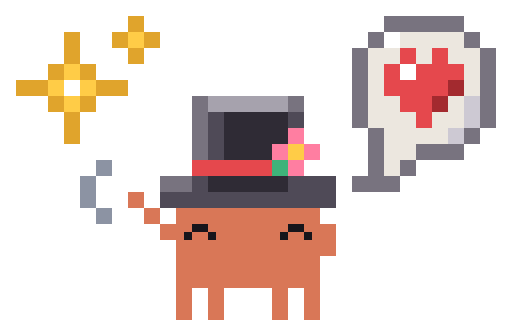
t = 0.00 s
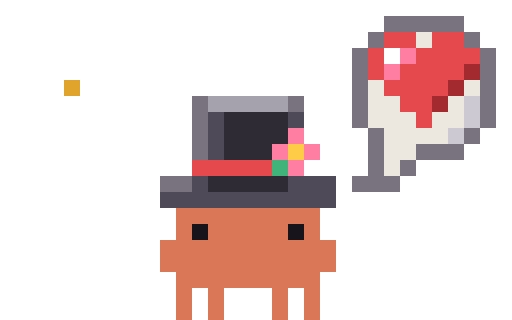
t = 0.59 s
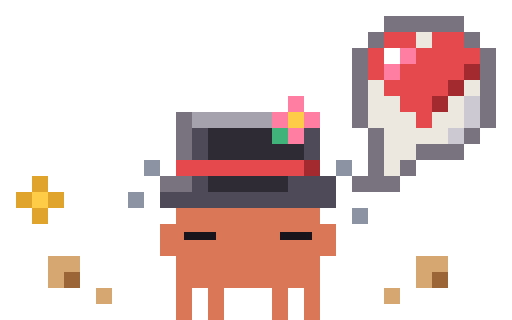
t = 1.19 s
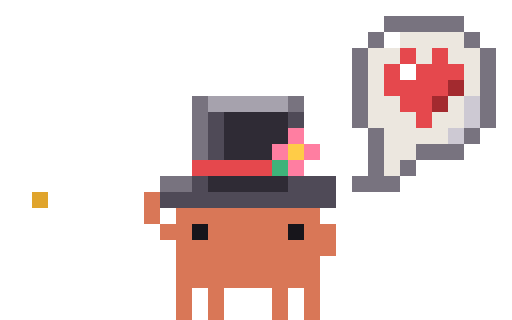
t = 1.80 s
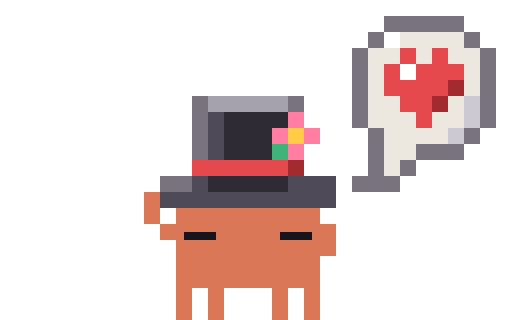
t = 2.40 s
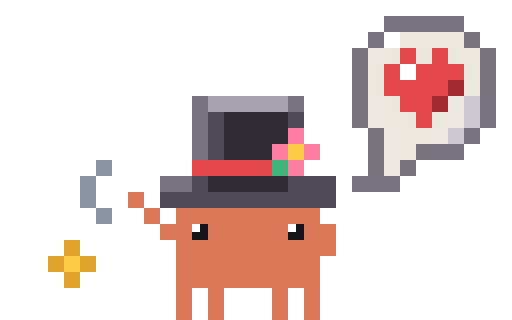
t = 2.99 s

The animated SVG that drew these frames (rendered in a browser with its animation timeline set to each time). Animation: 91 CSS @keyframes rules; one cycle of 3.57 s, repeats indefinitely.

<svg xmlns="http://www.w3.org/2000/svg" width="96" height="60" viewBox="0 0 32 20" shape-rendering="crispEdges"><title>Clawd hello</title><desc>Waves hello in a top hat with happy smiling eyes, hops so high his hat pops off (wide-eyed whoa) and bonks back a beat late, then tips it to you with a wink and waves on, starry-eyed, while his heart bubble beats.</desc><style>@keyframes clawd-hello-1-0{0%{opacity:1}17.087%{opacity:0}100%{opacity:0}}.clawd-hello-1-0{opacity:1;animation:clawd-hello-1-0 3570ms step-end infinite}@keyframes clawd-hello-1-1{0%{opacity:0}17.087%{opacity:1}19.048%{opacity:0}100%{opacity:0}}.clawd-hello-1-1{opacity:0;animation:clawd-hello-1-1 3570ms step-end infinite}@keyframes clawd-hello-1-2{0%{opacity:0}19.048%{opacity:1}25.49%{opacity:0}100%{opacity:0}}.clawd-hello-1-2{opacity:0;animation:clawd-hello-1-2 3570ms step-end infinite}@keyframes clawd-hello-1-3{0%{opacity:0}25.49%{opacity:1}27.171%{opacity:0}100%{opacity:0}}.clawd-hello-1-3{opacity:0;animation:clawd-hello-1-3 3570ms step-end infinite}@keyframes clawd-hello-1-4{0%{opacity:0}27.171%{opacity:1}100%{opacity:1}}.clawd-hello-1-4{opacity:0;animation:clawd-hello-1-4 3570ms step-end infinite}@keyframes clawd-hello-2-0{0%{opacity:1}6.162%{opacity:0}100%{opacity:0}}.clawd-hello-2-0{opacity:1;animation:clawd-hello-2-0 3570ms step-end infinite}@keyframes clawd-hello-2-1{0%{opacity:0}6.162%{opacity:1}8.683%{opacity:0}100%{opacity:0}}.clawd-hello-2-1{opacity:0;animation:clawd-hello-2-1 3570ms step-end infinite}@keyframes clawd-hello-2-2{0%{opacity:0}8.683%{opacity:1}12.885%{opacity:0}100%{opacity:0}}.clawd-hello-2-2{opacity:0;animation:clawd-hello-2-2 3570ms step-end infinite}@keyframes clawd-hello-2-3{0%{opacity:0}12.885%{opacity:1}14.566%{opacity:0}100%{opacity:0}}.clawd-hello-2-3{opacity:0;animation:clawd-hello-2-3 3570ms step-end infinite}@keyframes clawd-hello-2-4{0%{opacity:0}14.566%{opacity:1}17.087%{opacity:0}100%{opacity:0}}.clawd-hello-2-4{opacity:0;animation:clawd-hello-2-4 3570ms step-end infinite}@keyframes clawd-hello-2-5{0%{opacity:0}17.087%{opacity:1}19.048%{opacity:0}100%{opacity:0}}.clawd-hello-2-5{opacity:0;animation:clawd-hello-2-5 3570ms step-end infinite}@keyframes clawd-hello-2-6{0%{opacity:0}19.048%{opacity:1}25.49%{opacity:0}100%{opacity:0}}.clawd-hello-2-6{opacity:0;animation:clawd-hello-2-6 3570ms step-end infinite}@keyframes clawd-hello-2-7{0%{opacity:0}25.49%{opacity:1}27.171%{opacity:0}100%{opacity:0}}.clawd-hello-2-7{opacity:0;animation:clawd-hello-2-7 3570ms step-end infinite}@keyframes clawd-hello-2-8{0%{opacity:0}27.171%{opacity:1}29.972%{opacity:0}100%{opacity:0}}.clawd-hello-2-8{opacity:0;animation:clawd-hello-2-8 3570ms step-end infinite}@keyframes clawd-hello-2-9{0%{opacity:0}29.972%{opacity:1}32.493%{opacity:0}100%{opacity:0}}.clawd-hello-2-9{opacity:0;animation:clawd-hello-2-9 3570ms step-end infinite}@keyframes clawd-hello-2-10{0%{opacity:0}32.493%{opacity:1}35.574%{opacity:0}100%{opacity:0}}.clawd-hello-2-10{opacity:0;animation:clawd-hello-2-10 3570ms step-end infinite}@keyframes clawd-hello-2-11{0%{opacity:0}35.574%{opacity:1}45.658%{opacity:0}100%{opacity:0}}.clawd-hello-2-11{opacity:0;animation:clawd-hello-2-11 3570ms step-end infinite}@keyframes clawd-hello-2-12{0%{opacity:0}45.658%{opacity:1}48.179%{opacity:0}100%{opacity:0}}.clawd-hello-2-12{opacity:0;animation:clawd-hello-2-12 3570ms step-end infinite}@keyframes clawd-hello-2-13{0%{opacity:0}48.179%{opacity:1}53.782%{opacity:0}100%{opacity:0}}.clawd-hello-2-13{opacity:0;animation:clawd-hello-2-13 3570ms step-end infinite}@keyframes clawd-hello-2-14{0%{opacity:0}53.782%{opacity:1}65.266%{opacity:0}100%{opacity:0}}.clawd-hello-2-14{opacity:0;animation:clawd-hello-2-14 3570ms step-end infinite}@keyframes clawd-hello-2-15{0%{opacity:0}65.266%{opacity:1}73.389%{opacity:0}100%{opacity:0}}.clawd-hello-2-15{opacity:0;animation:clawd-hello-2-15 3570ms step-end infinite}@keyframes clawd-hello-2-16{0%{opacity:0}73.389%{opacity:1}80.392%{opacity:0}100%{opacity:0}}.clawd-hello-2-16{opacity:0;animation:clawd-hello-2-16 3570ms step-end infinite}@keyframes clawd-hello-2-17{0%{opacity:0}80.392%{opacity:1}82.913%{opacity:0}100%{opacity:0}}.clawd-hello-2-17{opacity:0;animation:clawd-hello-2-17 3570ms step-end infinite}@keyframes clawd-hello-2-18{0%{opacity:0}82.913%{opacity:1}87.395%{opacity:0}100%{opacity:0}}.clawd-hello-2-18{opacity:0;animation:clawd-hello-2-18 3570ms step-end infinite}@keyframes clawd-hello-2-19{0%{opacity:0}87.395%{opacity:1}89.916%{opacity:0}100%{opacity:0}}.clawd-hello-2-19{opacity:0;animation:clawd-hello-2-19 3570ms step-end infinite}@keyframes clawd-hello-2-20{0%{opacity:0}89.916%{opacity:1}97.479%{opacity:0}100%{opacity:0}}.clawd-hello-2-20{opacity:0;animation:clawd-hello-2-20 3570ms step-end infinite}@keyframes clawd-hello-2-21{0%{opacity:0}97.479%{opacity:1}100%{opacity:1}}.clawd-hello-2-21{opacity:0;animation:clawd-hello-2-21 3570ms step-end infinite}@keyframes clawd-hello-3-0{0%{opacity:1}12.885%{opacity:0}100%{opacity:0}}.clawd-hello-3-0{opacity:1;animation:clawd-hello-3-0 3570ms step-end infinite}@keyframes clawd-hello-3-1{0%{opacity:0}12.885%{opacity:1}14.566%{opacity:0}100%{opacity:0}}.clawd-hello-3-1{opacity:0;animation:clawd-hello-3-1 3570ms step-end infinite}@keyframes clawd-hello-3-2{0%{opacity:0}14.566%{opacity:1}17.087%{opacity:0}100%{opacity:0}}.clawd-hello-3-2{opacity:0;animation:clawd-hello-3-2 3570ms step-end infinite}@keyframes clawd-hello-3-3{0%{opacity:0}17.087%{opacity:1}19.048%{opacity:0}100%{opacity:0}}.clawd-hello-3-3{opacity:0;animation:clawd-hello-3-3 3570ms step-end infinite}@keyframes clawd-hello-3-4{0%{opacity:0}19.048%{opacity:1}21.849%{opacity:0}100%{opacity:0}}.clawd-hello-3-4{opacity:0;animation:clawd-hello-3-4 3570ms step-end infinite}@keyframes clawd-hello-3-5{0%{opacity:0}21.849%{opacity:1}25.49%{opacity:0}100%{opacity:0}}.clawd-hello-3-5{opacity:0;animation:clawd-hello-3-5 3570ms step-end infinite}@keyframes clawd-hello-3-6{0%{opacity:0}25.49%{opacity:1}27.171%{opacity:0}100%{opacity:0}}.clawd-hello-3-6{opacity:0;animation:clawd-hello-3-6 3570ms step-end infinite}@keyframes clawd-hello-3-7{0%{opacity:0}27.171%{opacity:1}32.493%{opacity:0}100%{opacity:0}}.clawd-hello-3-7{opacity:0;animation:clawd-hello-3-7 3570ms step-end infinite}@keyframes clawd-hello-3-8{0%{opacity:0}32.493%{opacity:1}35.574%{opacity:0}100%{opacity:0}}.clawd-hello-3-8{opacity:0;animation:clawd-hello-3-8 3570ms step-end infinite}@keyframes clawd-hello-3-9{0%{opacity:0}35.574%{opacity:1}38.375%{opacity:0}100%{opacity:0}}.clawd-hello-3-9{opacity:0;animation:clawd-hello-3-9 3570ms step-end infinite}@keyframes clawd-hello-3-10{0%{opacity:0}38.375%{opacity:1}45.658%{opacity:0}100%{opacity:0}}.clawd-hello-3-10{opacity:0;animation:clawd-hello-3-10 3570ms step-end infinite}@keyframes clawd-hello-3-11{0%{opacity:0}45.658%{opacity:1}50.98%{opacity:0}100%{opacity:0}}.clawd-hello-3-11{opacity:0;animation:clawd-hello-3-11 3570ms step-end infinite}@keyframes clawd-hello-3-12{0%{opacity:0}50.98%{opacity:1}53.782%{opacity:0}100%{opacity:0}}.clawd-hello-3-12{opacity:0;animation:clawd-hello-3-12 3570ms step-end infinite}@keyframes clawd-hello-3-13{0%{opacity:0}53.782%{opacity:1}62.745%{opacity:0}100%{opacity:0}}.clawd-hello-3-13{opacity:0;animation:clawd-hello-3-13 3570ms step-end infinite}@keyframes clawd-hello-3-14{0%{opacity:0}62.745%{opacity:1}65.266%{opacity:0}100%{opacity:0}}.clawd-hello-3-14{opacity:0;animation:clawd-hello-3-14 3570ms step-end infinite}@keyframes clawd-hello-3-15{0%{opacity:0}65.266%{opacity:1}67.787%{opacity:0}100%{opacity:0}}.clawd-hello-3-15{opacity:0;animation:clawd-hello-3-15 3570ms step-end infinite}@keyframes clawd-hello-3-16{0%{opacity:0}67.787%{opacity:1}70.588%{opacity:0}100%{opacity:0}}.clawd-hello-3-16{opacity:0;animation:clawd-hello-3-16 3570ms step-end infinite}@keyframes clawd-hello-3-17{0%{opacity:0}70.588%{opacity:1}80.392%{opacity:0}100%{opacity:0}}.clawd-hello-3-17{opacity:0;animation:clawd-hello-3-17 3570ms step-end infinite}@keyframes clawd-hello-3-18{0%{opacity:0}80.392%{opacity:1}82.913%{opacity:0}100%{opacity:0}}.clawd-hello-3-18{opacity:0;animation:clawd-hello-3-18 3570ms step-end infinite}@keyframes clawd-hello-3-19{0%{opacity:0}82.913%{opacity:1}85.714%{opacity:0}100%{opacity:0}}.clawd-hello-3-19{opacity:0;animation:clawd-hello-3-19 3570ms step-end infinite}@keyframes clawd-hello-3-20{0%{opacity:0}85.714%{opacity:1}87.395%{opacity:0}100%{opacity:0}}.clawd-hello-3-20{opacity:0;animation:clawd-hello-3-20 3570ms step-end infinite}@keyframes clawd-hello-3-21{0%{opacity:0}87.395%{opacity:1}89.916%{opacity:0}100%{opacity:0}}.clawd-hello-3-21{opacity:0;animation:clawd-hello-3-21 3570ms step-end infinite}@keyframes clawd-hello-3-22{0%{opacity:0}89.916%{opacity:1}100%{opacity:1}}.clawd-hello-3-22{opacity:0;animation:clawd-hello-3-22 3570ms step-end infinite}@keyframes clawd-hello-4-0{0%{opacity:1}17.087%{opacity:0}100%{opacity:0}}.clawd-hello-4-0{opacity:1;animation:clawd-hello-4-0 3570ms step-end infinite}@keyframes clawd-hello-4-1{0%{opacity:0}17.087%{opacity:1}19.048%{opacity:0}100%{opacity:0}}.clawd-hello-4-1{opacity:0;animation:clawd-hello-4-1 3570ms step-end infinite}@keyframes clawd-hello-4-2{0%{opacity:0}19.048%{opacity:1}21.849%{opacity:0}100%{opacity:0}}.clawd-hello-4-2{opacity:0;animation:clawd-hello-4-2 3570ms step-end infinite}@keyframes clawd-hello-4-3{0%{opacity:0}21.849%{opacity:1}27.171%{opacity:0}100%{opacity:0}}.clawd-hello-4-3{opacity:0;animation:clawd-hello-4-3 3570ms step-end infinite}@keyframes clawd-hello-4-4{0%{opacity:0}27.171%{opacity:1}29.972%{opacity:0}100%{opacity:0}}.clawd-hello-4-4{opacity:0;animation:clawd-hello-4-4 3570ms step-end infinite}@keyframes clawd-hello-4-5{0%{opacity:0}29.972%{opacity:1}32.493%{opacity:0}100%{opacity:0}}.clawd-hello-4-5{opacity:0;animation:clawd-hello-4-5 3570ms step-end infinite}@keyframes clawd-hello-4-6{0%{opacity:0}32.493%{opacity:1}35.574%{opacity:0}100%{opacity:0}}.clawd-hello-4-6{opacity:0;animation:clawd-hello-4-6 3570ms step-end infinite}@keyframes clawd-hello-4-7{0%{opacity:0}35.574%{opacity:1}38.375%{opacity:0}100%{opacity:0}}.clawd-hello-4-7{opacity:0;animation:clawd-hello-4-7 3570ms step-end infinite}@keyframes clawd-hello-4-8{0%{opacity:0}38.375%{opacity:1}50.98%{opacity:0}100%{opacity:0}}.clawd-hello-4-8{opacity:0;animation:clawd-hello-4-8 3570ms step-end infinite}@keyframes clawd-hello-4-9{0%{opacity:0}50.98%{opacity:1}65.266%{opacity:0}100%{opacity:0}}.clawd-hello-4-9{opacity:0;animation:clawd-hello-4-9 3570ms step-end infinite}@keyframes clawd-hello-4-10{0%{opacity:0}65.266%{opacity:1}67.787%{opacity:0}100%{opacity:0}}.clawd-hello-4-10{opacity:0;animation:clawd-hello-4-10 3570ms step-end infinite}@keyframes clawd-hello-4-11{0%{opacity:0}67.787%{opacity:1}100%{opacity:1}}.clawd-hello-4-11{opacity:0;animation:clawd-hello-4-11 3570ms step-end infinite}@keyframes clawd-hello-5-0{0%{opacity:1}6.162%{opacity:0}100%{opacity:0}}.clawd-hello-5-0{opacity:1;animation:clawd-hello-5-0 3570ms step-end infinite}@keyframes clawd-hello-5-1{0%{opacity:0}6.162%{opacity:1}8.683%{opacity:0}100%{opacity:0}}.clawd-hello-5-1{opacity:0;animation:clawd-hello-5-1 3570ms step-end infinite}@keyframes clawd-hello-5-2{0%{opacity:0}8.683%{opacity:1}11.204%{opacity:0}100%{opacity:0}}.clawd-hello-5-2{opacity:0;animation:clawd-hello-5-2 3570ms step-end infinite}@keyframes clawd-hello-5-3{0%{opacity:0}11.204%{opacity:1}14.566%{opacity:0}100%{opacity:0}}.clawd-hello-5-3{opacity:0;animation:clawd-hello-5-3 3570ms step-end infinite}@keyframes clawd-hello-5-4{0%{opacity:0}14.566%{opacity:1}17.087%{opacity:0}100%{opacity:0}}.clawd-hello-5-4{opacity:0;animation:clawd-hello-5-4 3570ms step-end infinite}@keyframes clawd-hello-5-5{0%{opacity:0}17.087%{opacity:1}19.048%{opacity:0}100%{opacity:0}}.clawd-hello-5-5{opacity:0;animation:clawd-hello-5-5 3570ms step-end infinite}@keyframes clawd-hello-5-6{0%{opacity:0}19.048%{opacity:1}21.849%{opacity:0}100%{opacity:0}}.clawd-hello-5-6{opacity:0;animation:clawd-hello-5-6 3570ms step-end infinite}@keyframes clawd-hello-5-7{0%{opacity:0}21.849%{opacity:1}25.49%{opacity:0}100%{opacity:0}}.clawd-hello-5-7{opacity:0;animation:clawd-hello-5-7 3570ms step-end infinite}@keyframes clawd-hello-5-8{0%{opacity:0}25.49%{opacity:1}32.493%{opacity:0}100%{opacity:0}}.clawd-hello-5-8{opacity:0;animation:clawd-hello-5-8 3570ms step-end infinite}@keyframes clawd-hello-5-9{0%{opacity:0}32.493%{opacity:1}35.574%{opacity:0}100%{opacity:0}}.clawd-hello-5-9{opacity:0;animation:clawd-hello-5-9 3570ms step-end infinite}@keyframes clawd-hello-5-10{0%{opacity:0}35.574%{opacity:1}38.375%{opacity:0}100%{opacity:0}}.clawd-hello-5-10{opacity:0;animation:clawd-hello-5-10 3570ms step-end infinite}@keyframes clawd-hello-5-11{0%{opacity:0}38.375%{opacity:1}45.658%{opacity:0}100%{opacity:0}}.clawd-hello-5-11{opacity:0;animation:clawd-hello-5-11 3570ms step-end infinite}@keyframes clawd-hello-5-12{0%{opacity:0}45.658%{opacity:1}50.98%{opacity:0}100%{opacity:0}}.clawd-hello-5-12{opacity:0;animation:clawd-hello-5-12 3570ms step-end infinite}@keyframes clawd-hello-5-13{0%{opacity:0}50.98%{opacity:1}53.782%{opacity:0}100%{opacity:0}}.clawd-hello-5-13{opacity:0;animation:clawd-hello-5-13 3570ms step-end infinite}@keyframes clawd-hello-5-14{0%{opacity:0}53.782%{opacity:1}57.423%{opacity:0}100%{opacity:0}}.clawd-hello-5-14{opacity:0;animation:clawd-hello-5-14 3570ms step-end infinite}@keyframes clawd-hello-5-15{0%{opacity:0}57.423%{opacity:1}59.944%{opacity:0}100%{opacity:0}}.clawd-hello-5-15{opacity:0;animation:clawd-hello-5-15 3570ms step-end infinite}@keyframes clawd-hello-5-16{0%{opacity:0}59.944%{opacity:1}62.745%{opacity:0}100%{opacity:0}}.clawd-hello-5-16{opacity:0;animation:clawd-hello-5-16 3570ms step-end infinite}@keyframes clawd-hello-5-17{0%{opacity:0}62.745%{opacity:1}65.266%{opacity:0}100%{opacity:0}}.clawd-hello-5-17{opacity:0;animation:clawd-hello-5-17 3570ms step-end infinite}@keyframes clawd-hello-5-18{0%{opacity:0}65.266%{opacity:1}67.787%{opacity:0}100%{opacity:0}}.clawd-hello-5-18{opacity:0;animation:clawd-hello-5-18 3570ms step-end infinite}@keyframes clawd-hello-5-19{0%{opacity:0}67.787%{opacity:1}70.588%{opacity:0}100%{opacity:0}}.clawd-hello-5-19{opacity:0;animation:clawd-hello-5-19 3570ms step-end infinite}@keyframes clawd-hello-5-20{0%{opacity:0}70.588%{opacity:1}73.389%{opacity:0}100%{opacity:0}}.clawd-hello-5-20{opacity:0;animation:clawd-hello-5-20 3570ms step-end infinite}@keyframes clawd-hello-5-21{0%{opacity:0}73.389%{opacity:1}76.471%{opacity:0}100%{opacity:0}}.clawd-hello-5-21{opacity:0;animation:clawd-hello-5-21 3570ms step-end infinite}@keyframes clawd-hello-5-22{0%{opacity:0}76.471%{opacity:1}82.913%{opacity:0}100%{opacity:0}}.clawd-hello-5-22{opacity:0;animation:clawd-hello-5-22 3570ms step-end infinite}@keyframes clawd-hello-5-23{0%{opacity:0}82.913%{opacity:1}87.395%{opacity:0}100%{opacity:0}}.clawd-hello-5-23{opacity:0;animation:clawd-hello-5-23 3570ms step-end infinite}@keyframes clawd-hello-5-24{0%{opacity:0}87.395%{opacity:1}89.916%{opacity:0}100%{opacity:0}}.clawd-hello-5-24{opacity:0;animation:clawd-hello-5-24 3570ms step-end infinite}@keyframes clawd-hello-5-25{0%{opacity:0}89.916%{opacity:1}92.437%{opacity:0}100%{opacity:0}}.clawd-hello-5-25{opacity:0;animation:clawd-hello-5-25 3570ms step-end infinite}@keyframes clawd-hello-5-26{0%{opacity:0}92.437%{opacity:1}94.958%{opacity:0}100%{opacity:0}}.clawd-hello-5-26{opacity:0;animation:clawd-hello-5-26 3570ms step-end infinite}@keyframes clawd-hello-5-27{0%{opacity:0}94.958%{opacity:1}97.479%{opacity:0}100%{opacity:0}}.clawd-hello-5-27{opacity:0;animation:clawd-hello-5-27 3570ms step-end infinite}@keyframes clawd-hello-5-28{0%{opacity:0}97.479%{opacity:1}100%{opacity:1}}.clawd-hello-5-28{opacity:0;animation:clawd-hello-5-28 3570ms step-end infinite}@media (prefers-reduced-motion:reduce){[class^="clawd-hello-"]{animation:none!important}}</style><g class="clawd-hello-0-0"><path fill="#78737F" d="M24 1h5v1h-5zM23 2h1v1h-1zM29 2h1v1h-1zM22 3h1v1h-1zM30 3h1v1h-1zM22 4h1v1h-1zM30 4h1v1h-1zM22 5h1v1h-1zM30 5h1v1h-1zM22 6h1v1h-1zM30 6h1v1h-1zM22 7h1v1h-1zM30 7h1v1h-1zM23 8h1v1h-1zM29 8h1v1h-1zM23 9h1v1h-1zM26 9h3v1h-3zM23 10h1v1h-1zM25 10h1v1h-1zM22 11h3v1h-3z"/><path fill="#FFFFFF" d="M24 2h1v1h-1zM25 4h1v1h-1z"/><path fill="#ECE7DF" d="M25 2h4v1h-4zM23 3h2v1h-2zM26 3h1v1h-1zM28 3h2v1h-2zM23 4h1v1h-1zM29 4h1v1h-1zM23 5h1v1h-1zM29 5h1v1h-1zM23 6h2v1h-2zM28 6h1v1h-1zM23 7h3v1h-3zM27 7h2v1h-2zM24 8h4v1h-4zM24 9h2v1h-2zM24 10h1v1h-1z"/><path fill="#E5484D" d="M25 3h1v1h-1zM27 3h1v1h-1zM24 4h1v1h-1zM26 4h3v1h-3zM24 5h4v1h-4zM25 6h2v1h-2zM26 7h1v1h-1z"/><path fill="#A32A2F" d="M28 5h1v1h-1zM27 6h1v1h-1z"/><path fill="#CDC9D3" d="M29 6h1v1h-1zM29 7h1v1h-1zM28 8h1v1h-1z"/></g><g class="clawd-hello-1-0"><path fill="#D97757" d="M11 12h9v1h-9zM11 13h9v1h-9zM11 14h9v1h-9zM11 15h9v1h-9zM11 16h9v1h-9zM11 17h9v1h-9zM11 18h1v1h-1zM13 18h1v1h-1zM17 18h1v1h-1zM19 18h1v1h-1zM11 19h1v1h-1zM13 19h1v1h-1zM17 19h1v1h-1zM19 19h1v1h-1z"/></g><g class="clawd-hello-1-1"><path fill="#D97757" d="M11 10h9v1h-9zM11 11h9v1h-9zM11 12h9v1h-9zM11 13h9v1h-9zM11 14h9v1h-9zM11 15h9v1h-9zM11 16h1v1h-1zM13 16h1v1h-1zM17 16h1v1h-1zM19 16h1v1h-1zM11 17h1v1h-1zM13 17h1v1h-1zM17 17h1v1h-1zM19 17h1v1h-1z"/></g><g class="clawd-hello-1-2"><path fill="#D97757" d="M11 9h9v1h-9zM11 10h9v1h-9zM11 11h9v1h-9zM11 12h9v1h-9zM11 13h9v1h-9zM11 14h9v1h-9zM11 15h1v1h-1zM13 15h1v1h-1zM17 15h1v1h-1zM19 15h1v1h-1z"/></g><g class="clawd-hello-1-3"><path fill="#D97757" d="M11 10h9v1h-9zM11 11h9v1h-9zM11 12h9v1h-9zM11 13h9v1h-9zM11 14h9v1h-9zM11 15h9v1h-9zM11 16h1v1h-1zM13 16h1v1h-1zM17 16h1v1h-1zM19 16h1v1h-1zM11 17h1v1h-1zM13 17h1v1h-1zM17 17h1v1h-1zM19 17h1v1h-1z"/></g><g class="clawd-hello-1-4"><path fill="#D97757" d="M11 12h9v1h-9zM11 13h9v1h-9zM11 14h9v1h-9zM11 15h9v1h-9zM11 16h9v1h-9zM11 17h9v1h-9zM11 18h1v1h-1zM13 18h1v1h-1zM17 18h1v1h-1zM19 18h1v1h-1zM11 19h1v1h-1zM13 19h1v1h-1zM17 19h1v1h-1zM19 19h1v1h-1z"/></g><g class="clawd-hello-2-0"><path fill="#8C93A3" d="M6 10h1v1h-1zM5 11h1v1h-1zM5 12h1v1h-1zM6 13h1v1h-1z"/><path fill="#D97757" d="M8 12h1v1h-1zM9 13h1v1h-1zM10 14h1v1h-1zM20 14h1v1h-1zM20 15h1v1h-1z"/></g><g class="clawd-hello-2-1"><path fill="#8C93A3" d="M7 10h1v1h-1zM6 11h1v1h-1zM6 12h1v1h-1zM7 13h1v1h-1z"/><path fill="#D97757" d="M9 12h1v1h-1zM9 13h1v1h-1zM10 14h1v1h-1zM20 14h1v1h-1zM20 15h1v1h-1z"/></g><g class="clawd-hello-2-2"><path fill="#8C93A3" d="M6 10h1v1h-1zM5 11h1v1h-1zM5 12h1v1h-1zM6 13h1v1h-1z"/><path fill="#D97757" d="M8 12h1v1h-1zM9 13h1v1h-1zM10 14h1v1h-1zM20 14h1v1h-1zM20 15h1v1h-1z"/></g><g class="clawd-hello-2-3"><path fill="#D97757" d="M10 14h1v1h-1zM10 15h1v1h-1zM20 15h1v1h-1zM20 16h1v1h-1z"/></g><g class="clawd-hello-2-4"><path fill="#D97757" d="M10 15h1v1h-1zM20 15h1v1h-1zM10 16h1v1h-1zM20 16h1v1h-1z"/></g><g class="clawd-hello-2-5"><path fill="#D97757" d="M9 12h2v1h-2zM20 12h2v1h-2z"/></g><g class="clawd-hello-2-6"><path fill="#D97757" d="M8 9h1v1h-1zM9 10h1v1h-1zM20 10h1v1h-1zM10 11h1v1h-1zM20 11h1v1h-1z"/></g><g class="clawd-hello-2-7"><path fill="#D97757" d="M9 10h1v1h-1zM9 11h1v1h-1zM20 11h1v1h-1zM10 12h1v1h-1zM20 12h1v1h-1z"/></g><g class="clawd-hello-2-8"><path fill="#D97757" d="M9 14h2v1h-2zM20 14h2v1h-2z"/><path fill="#D6A770" d="M9 18h1v1h-1zM21 18h1v1h-1zM8 19h1v1h-1zM20 19h1v1h-1z"/><path fill="#9C6537" d="M9 19h2v1h-2zM21 19h2v1h-2z"/></g><g class="clawd-hello-2-9"><path fill="#D97757" d="M10 14h1v1h-1zM20 14h1v1h-1zM10 15h1v1h-1zM20 15h1v1h-1z"/><path fill="#D6A770" d="M6 17h2v1h-2zM23 17h2v1h-2zM5 18h1v1h-1zM7 18h2v1h-2zM22 18h1v1h-1zM24 18h2v1h-2zM5 19h1v1h-1zM22 19h1v1h-1z"/><path fill="#ECE7DF" d="M6 18h1v1h-1zM23 18h1v1h-1z"/><path fill="#9C6537" d="M6 19h3v1h-3zM23 19h3v1h-3z"/></g><g class="clawd-hello-2-10"><path fill="#D97757" d="M10 14h1v1h-1zM20 14h1v1h-1zM10 15h1v1h-1zM20 15h1v1h-1z"/><path fill="#D6A770" d="M3 16h2v1h-2zM26 16h2v1h-2zM3 17h1v1h-1zM26 17h1v1h-1zM6 18h1v1h-1zM24 18h1v1h-1z"/><path fill="#9C6537" d="M4 17h1v1h-1zM27 17h1v1h-1z"/></g><g class="clawd-hello-2-11"><path fill="#D97757" d="M10 14h1v1h-1zM20 14h1v1h-1zM10 15h1v1h-1zM20 15h1v1h-1z"/></g><g class="clawd-hello-2-12"><path fill="#D97757" d="M10 13h1v1h-1zM10 14h1v1h-1zM20 14h1v1h-1zM20 15h1v1h-1z"/></g><g class="clawd-hello-2-13"><path fill="#D97757" d="M9 12h1v1h-1zM9 13h1v1h-1zM10 14h1v1h-1zM20 14h1v1h-1zM20 15h1v1h-1z"/></g><g class="clawd-hello-2-14"><path fill="#D97757" d="M9 12h1v1h-1zM9 13h1v1h-1zM10 14h1v1h-1zM20 15h1v1h-1z"/><path fill="#B65B3E" d="M19 15h1v1h-1z"/></g><g class="clawd-hello-2-15"><path fill="#D97757" d="M9 12h1v1h-1zM9 13h1v1h-1zM10 14h1v1h-1zM20 14h1v1h-1zM20 15h1v1h-1z"/></g><g class="clawd-hello-2-16"><path fill="#8C93A3" d="M6 10h1v1h-1zM5 11h1v1h-1zM5 12h1v1h-1zM6 13h1v1h-1z"/><path fill="#D97757" d="M8 12h1v1h-1zM9 13h1v1h-1zM10 14h1v1h-1zM20 14h1v1h-1zM20 15h1v1h-1z"/></g><g class="clawd-hello-2-17"><path fill="#8C93A3" d="M7 10h1v1h-1zM6 11h1v1h-1zM6 12h1v1h-1zM7 13h1v1h-1z"/><path fill="#D97757" d="M9 12h1v1h-1zM9 13h1v1h-1zM10 14h1v1h-1zM20 14h1v1h-1zM20 15h1v1h-1z"/></g><g class="clawd-hello-2-18"><path fill="#8C93A3" d="M6 10h1v1h-1zM5 11h1v1h-1zM5 12h1v1h-1zM6 13h1v1h-1z"/><path fill="#D97757" d="M8 12h1v1h-1zM9 13h1v1h-1zM10 14h1v1h-1zM20 14h1v1h-1zM20 15h1v1h-1z"/></g><g class="clawd-hello-2-19"><path fill="#8C93A3" d="M7 10h1v1h-1zM6 11h1v1h-1zM6 12h1v1h-1zM7 13h1v1h-1z"/><path fill="#D97757" d="M9 12h1v1h-1zM9 13h1v1h-1zM10 14h1v1h-1zM20 14h1v1h-1zM20 15h1v1h-1z"/></g><g class="clawd-hello-2-20"><path fill="#8C93A3" d="M6 10h1v1h-1zM5 11h1v1h-1zM5 12h1v1h-1zM6 13h1v1h-1z"/><path fill="#D97757" d="M8 12h1v1h-1zM9 13h1v1h-1zM10 14h1v1h-1zM20 14h1v1h-1zM20 15h1v1h-1z"/></g><g class="clawd-hello-2-21"><path fill="#8C93A3" d="M7 10h1v1h-1zM6 11h1v1h-1zM6 12h1v1h-1zM7 13h1v1h-1z"/><path fill="#D97757" d="M9 12h1v1h-1zM9 13h1v1h-1zM10 14h1v1h-1zM20 14h1v1h-1zM20 15h1v1h-1z"/></g><g class="clawd-hello-3-0" transform="scale(0.5)"><path fill="#17151B" d="M24 28h2v1h-2zM36 28h2v1h-2zM23 29h1v1h-1zM26 29h1v1h-1zM35 29h1v1h-1zM38 29h1v1h-1z"/></g><g class="clawd-hello-3-1" transform="scale(0.5)"><path fill="#17151B" d="M24 29h2v1h-2zM36 29h2v1h-2z"/></g><g class="clawd-hello-3-2" transform="scale(0.5)"><path fill="#17151B" d="M24 28h2v1h-2zM36 28h2v1h-2zM24 29h2v1h-2zM36 29h2v1h-2z"/></g><g class="clawd-hello-3-3" transform="scale(0.5)"><path fill="#17151B" d="M24 24h2v1h-2zM36 24h2v1h-2zM24 25h2v1h-2zM36 25h2v1h-2z"/></g><g class="clawd-hello-3-4" transform="scale(0.5)"><path fill="#17151B" d="M24 22h2v1h-2zM36 22h2v1h-2zM24 23h2v1h-2zM36 23h2v1h-2z"/></g><g class="clawd-hello-3-5" transform="scale(0.5)"><path fill="#17151B" d="M24 21h2v1h-2zM36 21h2v1h-2zM24 22h2v1h-2zM36 22h2v1h-2zM24 23h2v1h-2zM36 23h2v1h-2z"/></g><g class="clawd-hello-3-6" transform="scale(0.5)"><path fill="#17151B" d="M24 23h2v1h-2zM36 23h2v1h-2zM24 24h2v1h-2zM36 24h2v1h-2zM24 25h2v1h-2zM36 25h2v1h-2z"/></g><g class="clawd-hello-3-7" transform="scale(0.5)"><path fill="#17151B" d="M24 27h2v1h-2zM36 27h2v1h-2zM24 28h2v1h-2zM36 28h2v1h-2z"/></g><g class="clawd-hello-3-8" transform="scale(0.5)"><path fill="#17151B" d="M23 29h4v1h-4zM35 29h4v1h-4z"/></g><g class="clawd-hello-3-9" transform="scale(0.5)"><path fill="#17151B" d="M24 28h2v1h-2zM36 28h2v1h-2z"/></g><g class="clawd-hello-3-10" transform="scale(0.5)"><path fill="#17151B" d="M24 27h2v1h-2zM36 27h2v1h-2zM24 28h2v1h-2zM36 28h2v1h-2z"/></g><g class="clawd-hello-3-11" transform="scale(0.5)"><path fill="#17151B" d="M24 28h2v1h-2zM36 28h2v1h-2zM24 29h2v1h-2zM36 29h2v1h-2z"/></g><g class="clawd-hello-3-12" transform="scale(0.5)"><path fill="#17151B" d="M36 28h2v1h-2zM24 29h2v1h-2zM36 29h2v1h-2z"/></g><g class="clawd-hello-3-13" transform="scale(0.5)"><path fill="#17151B" d="M24 28h2v1h-2zM36 28h2v1h-2zM23 29h1v1h-1zM26 29h1v1h-1zM36 29h2v1h-2z"/></g><g class="clawd-hello-3-14" transform="scale(0.5)"><path fill="#17151B" d="M24 28h2v1h-2zM23 29h1v1h-1zM26 29h1v1h-1zM36 29h2v1h-2z"/></g><g class="clawd-hello-3-15" transform="scale(0.5)"><path fill="#17151B" d="M23 29h4v1h-4zM35 29h4v1h-4z"/></g><g class="clawd-hello-3-16" transform="scale(0.5)"><path fill="#17151B" d="M24 29h2v1h-2zM36 29h2v1h-2z"/></g><g class="clawd-hello-3-17" transform="scale(0.5)"><path fill="#FFFFFF" d="M24 28h1v1h-1zM36 28h1v1h-1z"/><path fill="#17151B" d="M25 28h1v1h-1zM37 28h1v1h-1zM24 29h2v1h-2zM36 29h2v1h-2z"/></g><g class="clawd-hello-3-18" transform="scale(0.5)"><path fill="#FFFFFF" d="M24 28h1v1h-1zM36 28h1v1h-1zM25 29h1v1h-1zM37 29h1v1h-1z"/><path fill="#17151B" d="M25 28h1v1h-1zM37 28h1v1h-1zM24 29h1v1h-1zM36 29h1v1h-1z"/></g><g class="clawd-hello-3-19" transform="scale(0.5)"><path fill="#FFFFFF" d="M24 28h1v1h-1zM36 28h1v1h-1z"/><path fill="#17151B" d="M25 28h1v1h-1zM37 28h1v1h-1zM24 29h2v1h-2zM36 29h2v1h-2z"/></g><g class="clawd-hello-3-20" transform="scale(0.5)"><path fill="#17151B" d="M24 29h2v1h-2zM36 29h2v1h-2z"/></g><g class="clawd-hello-3-21" transform="scale(0.5)"><path fill="#17151B" d="M23 29h4v1h-4zM35 29h4v1h-4z"/></g><g class="clawd-hello-3-22" transform="scale(0.5)"><path fill="#17151B" d="M24 28h2v1h-2zM36 28h2v1h-2zM23 29h1v1h-1zM26 29h1v1h-1zM35 29h1v1h-1zM38 29h1v1h-1z"/></g><g class="clawd-hello-4-0"><path fill="#78737F" d="M12 6h1v1h-1zM18 6h1v1h-1zM12 7h1v1h-1zM12 8h1v1h-1zM12 9h1v1h-1zM10 11h2v1h-2z"/><path fill="#A6A2AD" d="M13 6h5v1h-5z"/><path fill="#4F4A57" d="M13 7h1v1h-1zM18 7h1v1h-1zM13 8h1v1h-1zM13 9h1v1h-1zM12 11h1v1h-1zM18 11h3v1h-3zM10 12h11v1h-11z"/><path fill="#2F2B35" d="M14 7h4v1h-4zM14 8h4v1h-4zM14 9h3v1h-3zM13 11h5v1h-5z"/><path fill="#FF7EA1" d="M18 8h1v1h-1zM17 9h1v1h-1zM19 9h1v1h-1zM18 10h1v1h-1z"/><path fill="#FFCC47" d="M18 9h1v1h-1z"/><path fill="#E5484D" d="M12 10h5v1h-5z"/><path fill="#3FB37A" d="M17 10h1v1h-1z"/></g><g class="clawd-hello-4-1"><path fill="#78737F" d="M12 4h1v1h-1zM18 4h1v1h-1zM12 5h1v1h-1zM12 6h1v1h-1zM12 7h1v1h-1zM10 9h2v1h-2z"/><path fill="#A6A2AD" d="M13 4h5v1h-5z"/><path fill="#4F4A57" d="M13 5h1v1h-1zM18 5h1v1h-1zM13 6h1v1h-1zM18 6h1v1h-1zM13 7h1v1h-1zM12 9h1v1h-1zM19 9h2v1h-2zM10 10h11v1h-11z"/><path fill="#2F2B35" d="M14 5h4v1h-4zM14 6h4v1h-4zM14 7h4v1h-4zM13 9h4v1h-4z"/><path fill="#FF7EA1" d="M18 7h1v1h-1zM17 8h1v1h-1zM19 8h1v1h-1zM18 9h1v1h-1z"/><path fill="#E5484D" d="M12 8h5v1h-5z"/><path fill="#FFCC47" d="M18 8h1v1h-1z"/><path fill="#3FB37A" d="M17 9h1v1h-1z"/></g><g class="clawd-hello-4-2"><path fill="#78737F" d="M12 2h1v1h-1zM18 2h1v1h-1zM12 3h1v1h-1zM12 4h1v1h-1zM12 5h1v1h-1zM10 7h2v1h-2z"/><path fill="#A6A2AD" d="M13 2h5v1h-5z"/><path fill="#4F4A57" d="M13 3h1v1h-1zM18 3h1v1h-1zM13 4h1v1h-1zM18 4h1v1h-1zM13 5h1v1h-1zM12 7h1v1h-1zM19 7h2v1h-2zM10 8h11v1h-11z"/><path fill="#2F2B35" d="M14 3h4v1h-4zM14 4h4v1h-4zM14 5h4v1h-4zM13 7h4v1h-4z"/><path fill="#FF7EA1" d="M18 5h1v1h-1zM17 6h1v1h-1zM19 6h1v1h-1zM18 7h1v1h-1z"/><path fill="#E5484D" d="M12 6h5v1h-5z"/><path fill="#FFCC47" d="M18 6h1v1h-1z"/><path fill="#3FB37A" d="M17 7h1v1h-1z"/></g><g class="clawd-hello-4-3"><path fill="#78737F" d="M11 1h1v1h-1zM17 1h1v1h-1zM11 2h1v1h-1zM11 3h1v1h-1zM11 4h1v1h-1zM9 6h2v1h-2z"/><path fill="#A6A2AD" d="M12 1h5v1h-5z"/><path fill="#4F4A57" d="M12 2h1v1h-1zM17 2h1v1h-1zM12 3h1v1h-1zM12 4h1v1h-1zM11 6h1v1h-1zM17 6h3v1h-3zM9 7h11v1h-11z"/><path fill="#2F2B35" d="M13 2h4v1h-4zM13 3h4v1h-4zM13 4h3v1h-3zM12 6h5v1h-5z"/><path fill="#FF7EA1" d="M17 3h1v1h-1zM16 4h1v1h-1zM18 4h1v1h-1zM17 5h1v1h-1z"/><path fill="#FFCC47" d="M17 4h1v1h-1z"/><path fill="#E5484D" d="M11 5h5v1h-5z"/><path fill="#3FB37A" d="M16 5h1v1h-1z"/></g><g class="clawd-hello-4-4"><path fill="#78737F" d="M11 2h1v1h-1zM17 2h1v1h-1zM11 3h1v1h-1zM11 4h1v1h-1zM11 5h1v1h-1zM9 7h2v1h-2z"/><path fill="#A6A2AD" d="M12 2h5v1h-5z"/><path fill="#4F4A57" d="M12 3h1v1h-1zM17 3h1v1h-1zM12 4h1v1h-1zM12 5h1v1h-1zM11 7h1v1h-1zM17 7h3v1h-3zM9 8h11v1h-11z"/><path fill="#2F2B35" d="M13 3h4v1h-4zM13 4h4v1h-4zM13 5h3v1h-3zM12 7h5v1h-5z"/><path fill="#FF7EA1" d="M17 4h1v1h-1zM16 5h1v1h-1zM18 5h1v1h-1zM17 6h1v1h-1z"/><path fill="#FFCC47" d="M17 5h1v1h-1z"/><path fill="#E5484D" d="M11 6h5v1h-5z"/><path fill="#3FB37A" d="M16 6h1v1h-1z"/></g><g class="clawd-hello-4-5"><path fill="#78737F" d="M12 4h1v1h-1zM18 4h1v1h-1zM12 5h1v1h-1zM12 6h1v1h-1zM12 7h1v1h-1zM10 9h2v1h-2z"/><path fill="#A6A2AD" d="M13 4h5v1h-5z"/><path fill="#4F4A57" d="M13 5h1v1h-1zM13 6h1v1h-1zM13 7h1v1h-1zM12 9h1v1h-1zM18 9h3v1h-3zM10 10h11v1h-11z"/><path fill="#2F2B35" d="M14 5h4v1h-4zM14 6h3v1h-3zM14 7h3v1h-3zM13 9h5v1h-5z"/><path fill="#FF7EA1" d="M18 5h1v1h-1zM17 6h1v1h-1zM19 6h1v1h-1zM18 7h1v1h-1z"/><path fill="#FFCC47" d="M18 6h1v1h-1z"/><path fill="#3FB37A" d="M17 7h1v1h-1z"/><path fill="#E5484D" d="M12 8h6v1h-6z"/><path fill="#A32A2F" d="M18 8h1v1h-1z"/></g><g class="clawd-hello-4-6"><path fill="#FF7EA1" d="M18 6h1v1h-1zM17 7h1v1h-1zM19 7h1v1h-1zM18 8h1v1h-1z"/><path fill="#78737F" d="M11 7h1v1h-1zM11 8h1v1h-1zM11 9h1v1h-1zM10 11h2v1h-2z"/><path fill="#A6A2AD" d="M12 7h5v1h-5z"/><path fill="#FFCC47" d="M18 7h1v1h-1z"/><path fill="#4F4A57" d="M12 8h1v1h-1zM19 8h1v1h-1zM12 9h1v1h-1zM19 9h1v1h-1zM12 11h1v1h-1zM18 11h3v1h-3zM10 12h11v1h-11z"/><path fill="#2F2B35" d="M13 8h4v1h-4zM13 9h6v1h-6zM13 11h5v1h-5z"/><path fill="#3FB37A" d="M17 8h1v1h-1z"/><path fill="#8C93A3" d="M9 10h1v1h-1zM21 10h1v1h-1zM8 12h1v1h-1zM22 13h1v1h-1z"/><path fill="#E5484D" d="M11 10h8v1h-8z"/><path fill="#A32A2F" d="M19 10h1v1h-1z"/></g><g class="clawd-hello-4-7"><path fill="#78737F" d="M12 5h1v1h-1zM18 5h1v1h-1zM12 6h1v1h-1zM12 7h1v1h-1zM12 8h1v1h-1zM10 10h2v1h-2z"/><path fill="#A6A2AD" d="M13 5h5v1h-5z"/><path fill="#4F4A57" d="M13 6h1v1h-1zM18 6h1v1h-1zM13 7h1v1h-1zM13 8h1v1h-1zM12 10h1v1h-1zM18 10h3v1h-3zM10 11h11v1h-11z"/><path fill="#2F2B35" d="M14 6h4v1h-4zM14 7h4v1h-4zM14 8h3v1h-3zM13 10h5v1h-5z"/><path fill="#FF7EA1" d="M18 7h1v1h-1zM17 8h1v1h-1zM19 8h1v1h-1zM18 9h1v1h-1z"/><path fill="#FFCC47" d="M18 8h1v1h-1z"/><path fill="#8C93A3" d="M8 9h1v1h-1zM7 12h1v1h-1zM23 13h1v1h-1z"/><path fill="#E5484D" d="M12 9h5v1h-5z"/><path fill="#3FB37A" d="M17 9h1v1h-1z"/></g><g class="clawd-hello-4-8"><path fill="#78737F" d="M12 6h1v1h-1zM18 6h1v1h-1zM12 7h1v1h-1zM12 8h1v1h-1zM12 9h1v1h-1zM10 11h2v1h-2z"/><path fill="#A6A2AD" d="M13 6h5v1h-5z"/><path fill="#4F4A57" d="M13 7h1v1h-1zM18 7h1v1h-1zM13 8h1v1h-1zM13 9h1v1h-1zM12 11h1v1h-1zM18 11h3v1h-3zM10 12h11v1h-11z"/><path fill="#2F2B35" d="M14 7h4v1h-4zM14 8h4v1h-4zM14 9h3v1h-3zM13 11h5v1h-5z"/><path fill="#FF7EA1" d="M18 8h1v1h-1zM17 9h1v1h-1zM19 9h1v1h-1zM18 10h1v1h-1z"/><path fill="#FFCC47" d="M18 9h1v1h-1z"/><path fill="#E5484D" d="M12 10h5v1h-5z"/><path fill="#3FB37A" d="M17 10h1v1h-1z"/></g><g class="clawd-hello-4-9"><path fill="#78737F" d="M11 5h1v1h-1zM11 6h1v1h-1zM17 6h1v1h-1zM11 7h1v1h-1zM11 8h1v1h-1zM9 10h2v1h-2z"/><path fill="#A6A2AD" d="M12 5h3v1h-3zM15 6h2v1h-2z"/><path fill="#4F4A57" d="M12 6h1v1h-1zM12 7h1v1h-1zM17 7h1v1h-1zM12 8h1v1h-1zM11 10h1v1h-1zM9 11h6v1h-6zM17 11h3v1h-3zM15 12h5v1h-5z"/><path fill="#2F2B35" d="M13 6h2v1h-2zM13 7h4v1h-4zM13 8h4v1h-4zM15 9h1v1h-1zM12 10h3v1h-3zM15 11h2v1h-2z"/><path fill="#FF7EA1" d="M17 8h1v1h-1zM16 9h1v1h-1zM18 9h1v1h-1zM17 10h1v1h-1z"/><path fill="#E5484D" d="M11 9h4v1h-4zM15 10h1v1h-1z"/><path fill="#FFCC47" d="M17 9h1v1h-1z"/><path fill="#3FB37A" d="M16 10h1v1h-1z"/></g><g class="clawd-hello-4-10"><path fill="#78737F" d="M12 6h1v1h-1zM18 6h1v1h-1zM12 7h1v1h-1zM12 8h1v1h-1zM12 9h1v1h-1zM10 11h2v1h-2z"/><path fill="#A6A2AD" d="M13 6h5v1h-5z"/><path fill="#4F4A57" d="M13 7h1v1h-1zM13 8h1v1h-1zM13 9h1v1h-1zM12 11h1v1h-1zM18 11h3v1h-3zM10 12h11v1h-11z"/><path fill="#2F2B35" d="M14 7h4v1h-4zM14 8h3v1h-3zM14 9h3v1h-3zM13 11h5v1h-5z"/><path fill="#FF7EA1" d="M18 7h1v1h-1zM17 8h1v1h-1zM19 8h1v1h-1zM18 9h1v1h-1z"/><path fill="#FFCC47" d="M18 8h1v1h-1z"/><path fill="#3FB37A" d="M17 9h1v1h-1z"/><path fill="#E5484D" d="M12 10h6v1h-6z"/><path fill="#A32A2F" d="M18 10h1v1h-1z"/></g><g class="clawd-hello-4-11"><path fill="#78737F" d="M12 6h1v1h-1zM18 6h1v1h-1zM12 7h1v1h-1zM12 8h1v1h-1zM12 9h1v1h-1zM10 11h2v1h-2z"/><path fill="#A6A2AD" d="M13 6h5v1h-5z"/><path fill="#4F4A57" d="M13 7h1v1h-1zM18 7h1v1h-1zM13 8h1v1h-1zM13 9h1v1h-1zM12 11h1v1h-1zM18 11h3v1h-3zM10 12h11v1h-11z"/><path fill="#2F2B35" d="M14 7h4v1h-4zM14 8h4v1h-4zM14 9h3v1h-3zM13 11h5v1h-5z"/><path fill="#FF7EA1" d="M18 8h1v1h-1zM17 9h1v1h-1zM19 9h1v1h-1zM18 10h1v1h-1z"/><path fill="#FFCC47" d="M18 9h1v1h-1z"/><path fill="#E5484D" d="M12 10h5v1h-5z"/><path fill="#3FB37A" d="M17 10h1v1h-1z"/></g><g class="clawd-hello-5-0"><path fill="#E0A42C" d="M8 1h1v1h-1zM4 2h1v1h-1zM7 2h1v1h-1zM9 2h1v1h-1zM4 3h1v1h-1zM8 3h1v1h-1zM3 4h1v1h-1zM5 4h1v1h-1zM1 5h2v1h-2zM6 5h2v1h-2zM3 6h1v1h-1zM5 6h1v1h-1zM4 7h1v1h-1zM4 8h1v1h-1z"/><path fill="#FFCC47" d="M8 2h1v1h-1zM4 4h1v1h-1zM3 5h1v1h-1zM5 5h1v1h-1zM4 6h1v1h-1z"/><path fill="#FFFFFF" d="M4 5h1v1h-1z"/></g><g class="clawd-hello-5-1"><path fill="#E0A42C" d="M8 1h1v1h-1zM7 2h1v1h-1zM9 2h1v1h-1zM4 3h1v1h-1zM8 3h1v1h-1zM4 4h1v1h-1zM2 5h2v1h-2zM5 5h2v1h-2zM4 6h1v1h-1zM4 7h1v1h-1z"/><path fill="#FFCC47" d="M8 2h1v1h-1zM4 5h1v1h-1z"/></g><g class="clawd-hello-5-2"><path fill="#E0A42C" d="M8 2h1v1h-1zM4 4h1v1h-1zM3 5h1v1h-1zM5 5h1v1h-1zM4 6h1v1h-1z"/><path fill="#E5484D" d="M24 2h2v1h-2zM27 2h2v1h-2zM23 3h1v1h-1zM26 3h1v1h-1zM28 3h2v1h-2zM23 4h1v1h-1zM25 4h1v1h-1z"/><path fill="#FFFFFF" d="M24 3h1v1h-1z"/><path fill="#FF7EA1" d="M25 3h1v1h-1zM24 4h1v1h-1z"/><path fill="#A32A2F" d="M29 4h1v1h-1z"/><path fill="#FFCC47" d="M4 5h1v1h-1z"/></g><g class="clawd-hello-5-3"><path fill="#E0A42C" d="M4 5h1v1h-1z"/></g><g class="clawd-hello-5-4"><path fill="#E5484D" d="M24 2h2v1h-2zM27 2h2v1h-2zM23 3h1v1h-1zM26 3h1v1h-1zM28 3h2v1h-2zM23 4h1v1h-1zM25 4h1v1h-1z"/><path fill="#FFFFFF" d="M24 3h1v1h-1z"/><path fill="#FF7EA1" d="M25 3h1v1h-1zM24 4h1v1h-1z"/><path fill="#A32A2F" d="M29 4h1v1h-1z"/><path fill="#E0A42C" d="M4 5h1v1h-1z"/></g><g class="clawd-hello-5-5"><path fill="#E0A42C" d="M27 14h1v1h-1zM26 15h1v1h-1zM28 15h1v1h-1zM27 16h1v1h-1z"/><path fill="#FFCC47" d="M27 15h1v1h-1z"/></g><g class="clawd-hello-5-6"><path fill="#E0A42C" d="M26 14h1v1h-1zM28 14h1v1h-1zM27 15h1v1h-1zM26 16h1v1h-1zM28 16h1v1h-1z"/></g><g class="clawd-hello-5-7"><path fill="#E0A42C" d="M27 14h1v1h-1zM26 15h1v1h-1zM28 15h1v1h-1zM27 16h1v1h-1z"/><path fill="#FFCC47" d="M27 15h1v1h-1z"/></g><g class="clawd-hello-5-8"><path fill="#E0A42C" d="M27 15h1v1h-1z"/></g><g class="clawd-hello-5-9"><path fill="#E5484D" d="M24 2h2v1h-2zM27 2h2v1h-2zM23 3h1v1h-1zM26 3h1v1h-1zM28 3h2v1h-2zM23 4h1v1h-1zM25 4h1v1h-1z"/><path fill="#FFFFFF" d="M24 3h1v1h-1z"/><path fill="#FF7EA1" d="M25 3h1v1h-1zM24 4h1v1h-1z"/><path fill="#A32A2F" d="M29 4h1v1h-1z"/><path fill="#E0A42C" d="M2 11h1v1h-1zM1 12h1v1h-1zM3 12h1v1h-1zM2 13h1v1h-1z"/><path fill="#FFCC47" d="M2 12h1v1h-1z"/></g><g class="clawd-hello-5-10"><path fill="#E0A42C" d="M1 11h1v1h-1zM3 11h1v1h-1zM2 12h1v1h-1zM1 13h1v1h-1zM3 13h1v1h-1z"/></g><g class="clawd-hello-5-11"><path fill="#E0A42C" d="M2 11h1v1h-1zM1 12h1v1h-1zM3 12h1v1h-1zM2 13h1v1h-1z"/><path fill="#FFCC47" d="M2 12h1v1h-1z"/></g><g class="clawd-hello-5-12"><path fill="#E0A42C" d="M2 12h1v1h-1z"/></g><g class="clawd-hello-5-13"><path fill="#E0A42C" d="M11 5h1v1h-1z"/></g><g class="clawd-hello-5-14"><path fill="#E0A42C" d="M11 4h1v1h-1zM10 5h1v1h-1zM12 5h1v1h-1zM11 6h1v1h-1z"/><path fill="#FFCC47" d="M11 5h1v1h-1z"/></g><g class="clawd-hello-5-15"><path fill="#E5484D" d="M24 2h2v1h-2zM27 2h2v1h-2zM23 3h1v1h-1zM26 3h1v1h-1zM28 3h2v1h-2zM23 4h1v1h-1zM25 4h1v1h-1z"/><path fill="#FFFFFF" d="M24 3h1v1h-1z"/><path fill="#FF7EA1" d="M25 3h1v1h-1zM24 4h1v1h-1z"/><path fill="#E0A42C" d="M10 4h1v1h-1zM12 4h1v1h-1zM11 5h1v1h-1zM10 6h1v1h-1zM12 6h1v1h-1z"/><path fill="#A32A2F" d="M29 4h1v1h-1z"/></g><g class="clawd-hello-5-16"><path fill="#E0A42C" d="M11 4h1v1h-1zM10 5h1v1h-1zM12 5h1v1h-1zM11 6h1v1h-1z"/><path fill="#FFCC47" d="M11 5h1v1h-1z"/></g><g class="clawd-hello-5-17"><path fill="#E5484D" d="M24 2h2v1h-2zM27 2h2v1h-2zM23 3h1v1h-1zM26 3h1v1h-1zM28 3h2v1h-2zM23 4h1v1h-1zM25 4h1v1h-1z"/><path fill="#FFFFFF" d="M24 3h1v1h-1z"/><path fill="#FF7EA1" d="M25 3h1v1h-1zM24 4h1v1h-1z"/><path fill="#A32A2F" d="M29 4h1v1h-1z"/><path fill="#E0A42C" d="M11 5h1v1h-1z"/></g><g class="clawd-hello-5-18"></g><g class="clawd-hello-5-19"><path fill="#E0A42C" d="M25 15h1v1h-1zM24 16h1v1h-1zM26 16h1v1h-1zM25 17h1v1h-1z"/><path fill="#FFCC47" d="M25 16h1v1h-1z"/></g><g class="clawd-hello-5-20"><path fill="#E0A42C" d="M24 15h1v1h-1zM26 15h1v1h-1zM25 16h1v1h-1zM24 17h1v1h-1zM26 17h1v1h-1z"/></g><g class="clawd-hello-5-21"><path fill="#E0A42C" d="M25 15h1v1h-1zM24 16h1v1h-1zM26 16h1v1h-1zM25 17h1v1h-1z"/><path fill="#FFCC47" d="M25 16h1v1h-1z"/></g><g class="clawd-hello-5-22"><path fill="#E0A42C" d="M25 16h1v1h-1z"/></g><g class="clawd-hello-5-23"><path fill="#E0A42C" d="M4 15h1v1h-1zM3 16h1v1h-1zM5 16h1v1h-1zM4 17h1v1h-1z"/><path fill="#FFCC47" d="M4 16h1v1h-1z"/></g><g class="clawd-hello-5-24"><path fill="#E0A42C" d="M3 15h1v1h-1zM5 15h1v1h-1zM4 16h1v1h-1zM3 17h1v1h-1zM5 17h1v1h-1z"/></g><g class="clawd-hello-5-25"><path fill="#E0A42C" d="M4 5h1v1h-1zM4 15h1v1h-1zM3 16h1v1h-1zM5 16h1v1h-1zM4 17h1v1h-1z"/><path fill="#FFCC47" d="M4 16h1v1h-1z"/></g><g class="clawd-hello-5-26"><path fill="#E0A42C" d="M4 4h1v1h-1zM3 5h1v1h-1zM5 5h1v1h-1zM4 6h1v1h-1zM4 16h1v1h-1z"/><path fill="#FFCC47" d="M4 5h1v1h-1z"/></g><g class="clawd-hello-5-27"><path fill="#E0A42C" d="M8 2h1v1h-1zM4 3h1v1h-1zM4 4h1v1h-1zM2 5h2v1h-2zM5 5h2v1h-2zM4 6h1v1h-1zM4 7h1v1h-1z"/><path fill="#FFCC47" d="M4 5h1v1h-1z"/></g><g class="clawd-hello-5-28"><path fill="#E0A42C" d="M8 1h1v1h-1zM4 2h1v1h-1zM7 2h1v1h-1zM9 2h1v1h-1zM4 3h1v1h-1zM8 3h1v1h-1zM3 4h1v1h-1zM5 4h1v1h-1zM1 5h2v1h-2zM6 5h2v1h-2zM3 6h1v1h-1zM5 6h1v1h-1zM4 7h1v1h-1zM4 8h1v1h-1z"/><path fill="#FFCC47" d="M8 2h1v1h-1zM4 4h1v1h-1zM3 5h1v1h-1zM5 5h1v1h-1zM4 6h1v1h-1z"/><path fill="#FFFFFF" d="M4 5h1v1h-1z"/></g></svg>
